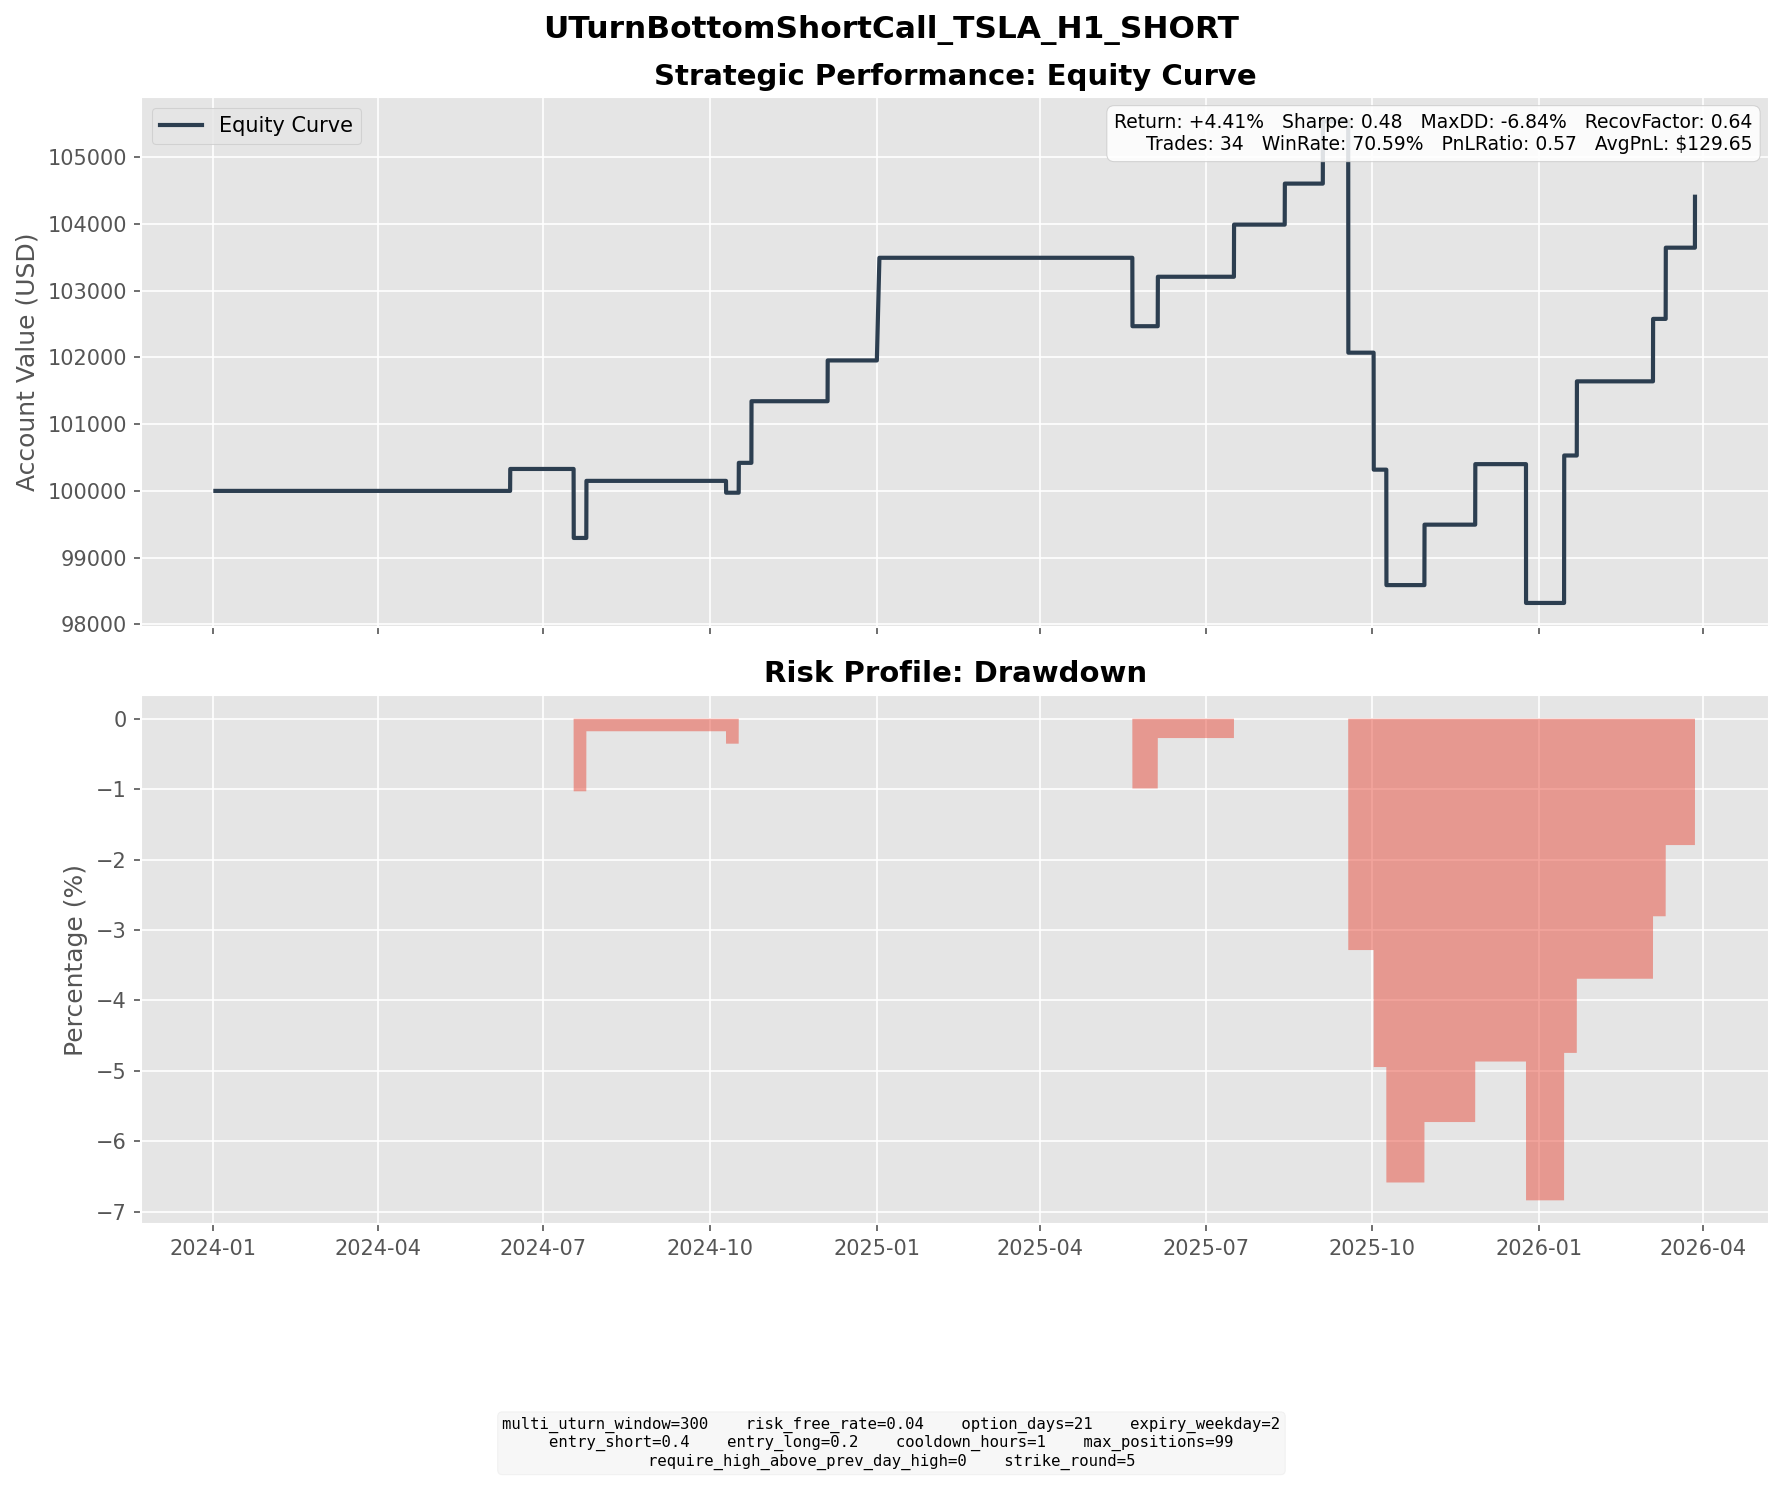

Source data for this figure (header and first rows):
entry_dt, lock_dt, lock_reason, settlement_dt, close_reason, k1, k2, short_prem, long_prem, net_credit, short_settle, long_settle, final_pnl
2024-05-17 07:00:00, 2024-05-17 07:00:00, direct_entry, 2024-06-12 16:00:00, expiry, 180, 190, 6.199, 2.911, 3.288, 0.0000, 0.0000, 3.288
2024-06-26 04:00:00, 2024-06-26 04:00:00, direct_entry, 2024-07-17 16:00:00, expiry, 190, 205, 6.789, 2.128, 4.66, 58.14, 43.14, -10.34
2024-06-28 11:00:00, 2024-06-28 11:00:00, direct_entry, 2024-07-24 16:00:00, expiry, 205, 220, 7.455, 2.787, 4.669, 10.13, 0.0000, -5.461
2024-07-02 18:00:00, 2024-07-02 18:00:00, direct_entry, 2024-07-24 16:00:00, expiry, 235, 250, 8.326, 3.309, 5.017, 0.0000, 0.0000, 5.017
2024-07-03 06:00:00, 2024-07-03 06:00:00, direct_entry, 2024-07-24 16:00:00, expiry, 245, 260, 7.472, 2.922, 4.55, 0.0000, 0.0000, 4.55
2024-07-03 15:00:00, 2024-07-03 15:00:00, direct_entry, 2024-07-24 16:00:00, expiry, 255, 270, 7.38, 2.931, 4.449, 0.0000, 0.0000, 4.449
2024-09-12 04:00:00, 2024-09-12 04:00:00, direct_entry, 2024-10-09 16:00:00, expiry, 235, 250, 8.073, 3.428, 4.645, 6.21, 0.0000, -1.565
2024-09-12 16:00:00, 2024-09-12 16:00:00, direct_entry, 2024-10-09 16:00:00, expiry, 235, 255, 8.895, 2.89, 6.004, 6.21, 0.0000, -0.2057
2024-09-25 16:00:00, 2024-09-25 16:00:00, direct_entry, 2024-10-16 16:00:00, expiry, 265, 280, 7.579, 3.106, 4.473, 0.0000, 0.0000, 4.473
2024-09-26 09:00:00, 2024-09-26 09:00:00, direct_entry, 2024-10-23 16:00:00, expiry, 270, 285, 8.828, 4.128, 4.7, 0.0000, 0.0000, 4.7
2024-10-01 10:00:00, 2024-10-01 10:00:00, direct_entry, 2024-10-23 16:00:00, expiry, 265, 280, 7.843, 3.309, 4.534, 0.0000, 0.0000, 4.534
2024-11-11 11:00:00, 2024-11-11 11:00:00, direct_entry, 2024-12-04 16:00:00, expiry, 355, 380, 11.91, 4.3, 7.612, 1.5, 0.0000, 6.112
2024-12-09 08:00:00, 2024-12-09 08:00:00, direct_entry, 2025-01-02 04:00:00, expiry, 410, 435, 12.72, 5.17, 7.547, 0.0000, 0.0000, 7.547
2024-12-10 14:00:00, 2024-12-10 14:00:00, direct_entry, 2025-01-02 04:00:00, expiry, 415, 440, 13.2, 5.369, 7.834, 0.0000, 0.0000, 7.834
2025-04-25 06:00:00, 2025-04-25 06:00:00, direct_entry, 2025-05-21 16:00:00, expiry, 270, 285, 8.855, 4.107, 4.748, 62.75, 47.75, -10.25
2025-05-12 09:00:00, 2025-05-12 09:00:00, direct_entry, 2025-06-04 16:00:00, expiry, 325, 345, 10.36, 4.208, 6.152, 5.1, 0.0000, 1.052
2025-05-14 09:00:00, 2025-05-14 09:00:00, direct_entry, 2025-06-04 16:00:00, expiry, 350, 370, 10.95, 4.59, 6.359, 0.0000, 0.0000, 6.359
2025-06-24 06:00:00, 2025-06-24 06:00:00, direct_entry, 2025-07-16 16:00:00, expiry, 365, 390, 12.36, 4.546, 7.813, 0.0000, 0.0000, 7.813
2025-07-21 09:00:00, 2025-07-21 09:00:00, direct_entry, 2025-08-13 16:00:00, expiry, 340, 360, 10.6, 4.455, 6.146, 0.0000, 0.0000, 6.146
2025-08-07 06:00:00, 2025-08-07 06:00:00, direct_entry, 2025-09-03 16:00:00, expiry, 330, 355, 12.17, 4.488, 7.683, 4.31, 0.0000, 3.373
2025-08-13 10:00:00, 2025-08-13 10:00:00, direct_entry, 2025-09-03 16:00:00, expiry, 355, 375, 10.15, 4.196, 5.958, 0.0000, 0.0000, 5.958
2025-08-25 15:00:00, 2025-08-25 15:00:00, direct_entry, 2025-09-17 16:00:00, expiry, 355, 380, 12.17, 4.414, 7.758, 69.73, 44.73, -17.24
2025-08-27 04:00:00, 2025-08-27 04:00:00, direct_entry, 2025-09-17 16:00:00, expiry, 360, 385, 11.68, 4.099, 7.575, 64.73, 39.73, -17.42
2025-09-08 08:00:00, 2025-09-08 08:00:00, direct_entry, 2025-10-01 16:00:00, expiry, 365, 390, 11.82, 4.348, 7.469, 94.15, 69.15, -17.53
2025-09-12 04:00:00, 2025-09-12 04:00:00, direct_entry, 2025-10-08 16:00:00, expiry, 380, 405, 13.01, 5.305, 7.7, 58.05, 33.05, -17.3
2025-10-07 04:00:00, 2025-10-07 04:00:00, direct_entry, 2025-10-29 16:00:00, expiry, 465, 495, 14.66, 5.606, 9.058, 0.0000, 0.0000, 9.058
2025-11-03 08:00:00, 2025-11-03 08:00:00, direct_entry, 2025-11-26 16:00:00, expiry, 470, 500, 14.92, 5.853, 9.069, 0.0000, 0.0000, 9.069
2025-12-02 09:00:00, 2025-12-02 09:00:00, direct_entry, 2025-12-24 16:00:00, expiry, 440, 470, 14.49, 5.295, 9.199, 44.26, 14.26, -20.8
2025-12-19 07:00:00, 2025-12-19 07:00:00, direct_entry, 2026-01-14 16:00:00, expiry, 500, 535, 18.34, 7.202, 11.14, 0.0000, 0.0000, 11.14
2025-12-22 14:00:00, 2025-12-22 14:00:00, direct_entry, 2026-01-14 16:00:00, expiry, 505, 540, 17.38, 6.42, 10.96, 0.0000, 0.0000, 10.96
2025-12-26 09:00:00, 2025-12-26 09:00:00, direct_entry, 2026-01-21 16:00:00, expiry, 495, 530, 18.17, 7.059, 11.11, 0.0000, 0.0000, 11.11
2026-02-10 15:00:00, 2026-02-10 15:00:00, direct_entry, 2026-03-04 16:00:00, expiry, 435, 465, 14.68, 5.319, 9.36, 0.0000, 0.0000, 9.36
2026-02-12 09:00:00, 2026-02-12 09:00:00, direct_entry, 2026-03-11 16:00:00, expiry, 440, 475, 16.44, 5.77, 10.67, 0.0000, 0.0000, 10.67
2026-03-10 11:00:00, 2026-03-10 11:00:00, direct_entry, 2026-03-27 19:00:00, force_close, 415, 440, 12.8, 5.167, 7.636, 0.0000, 0.0000, 7.636
